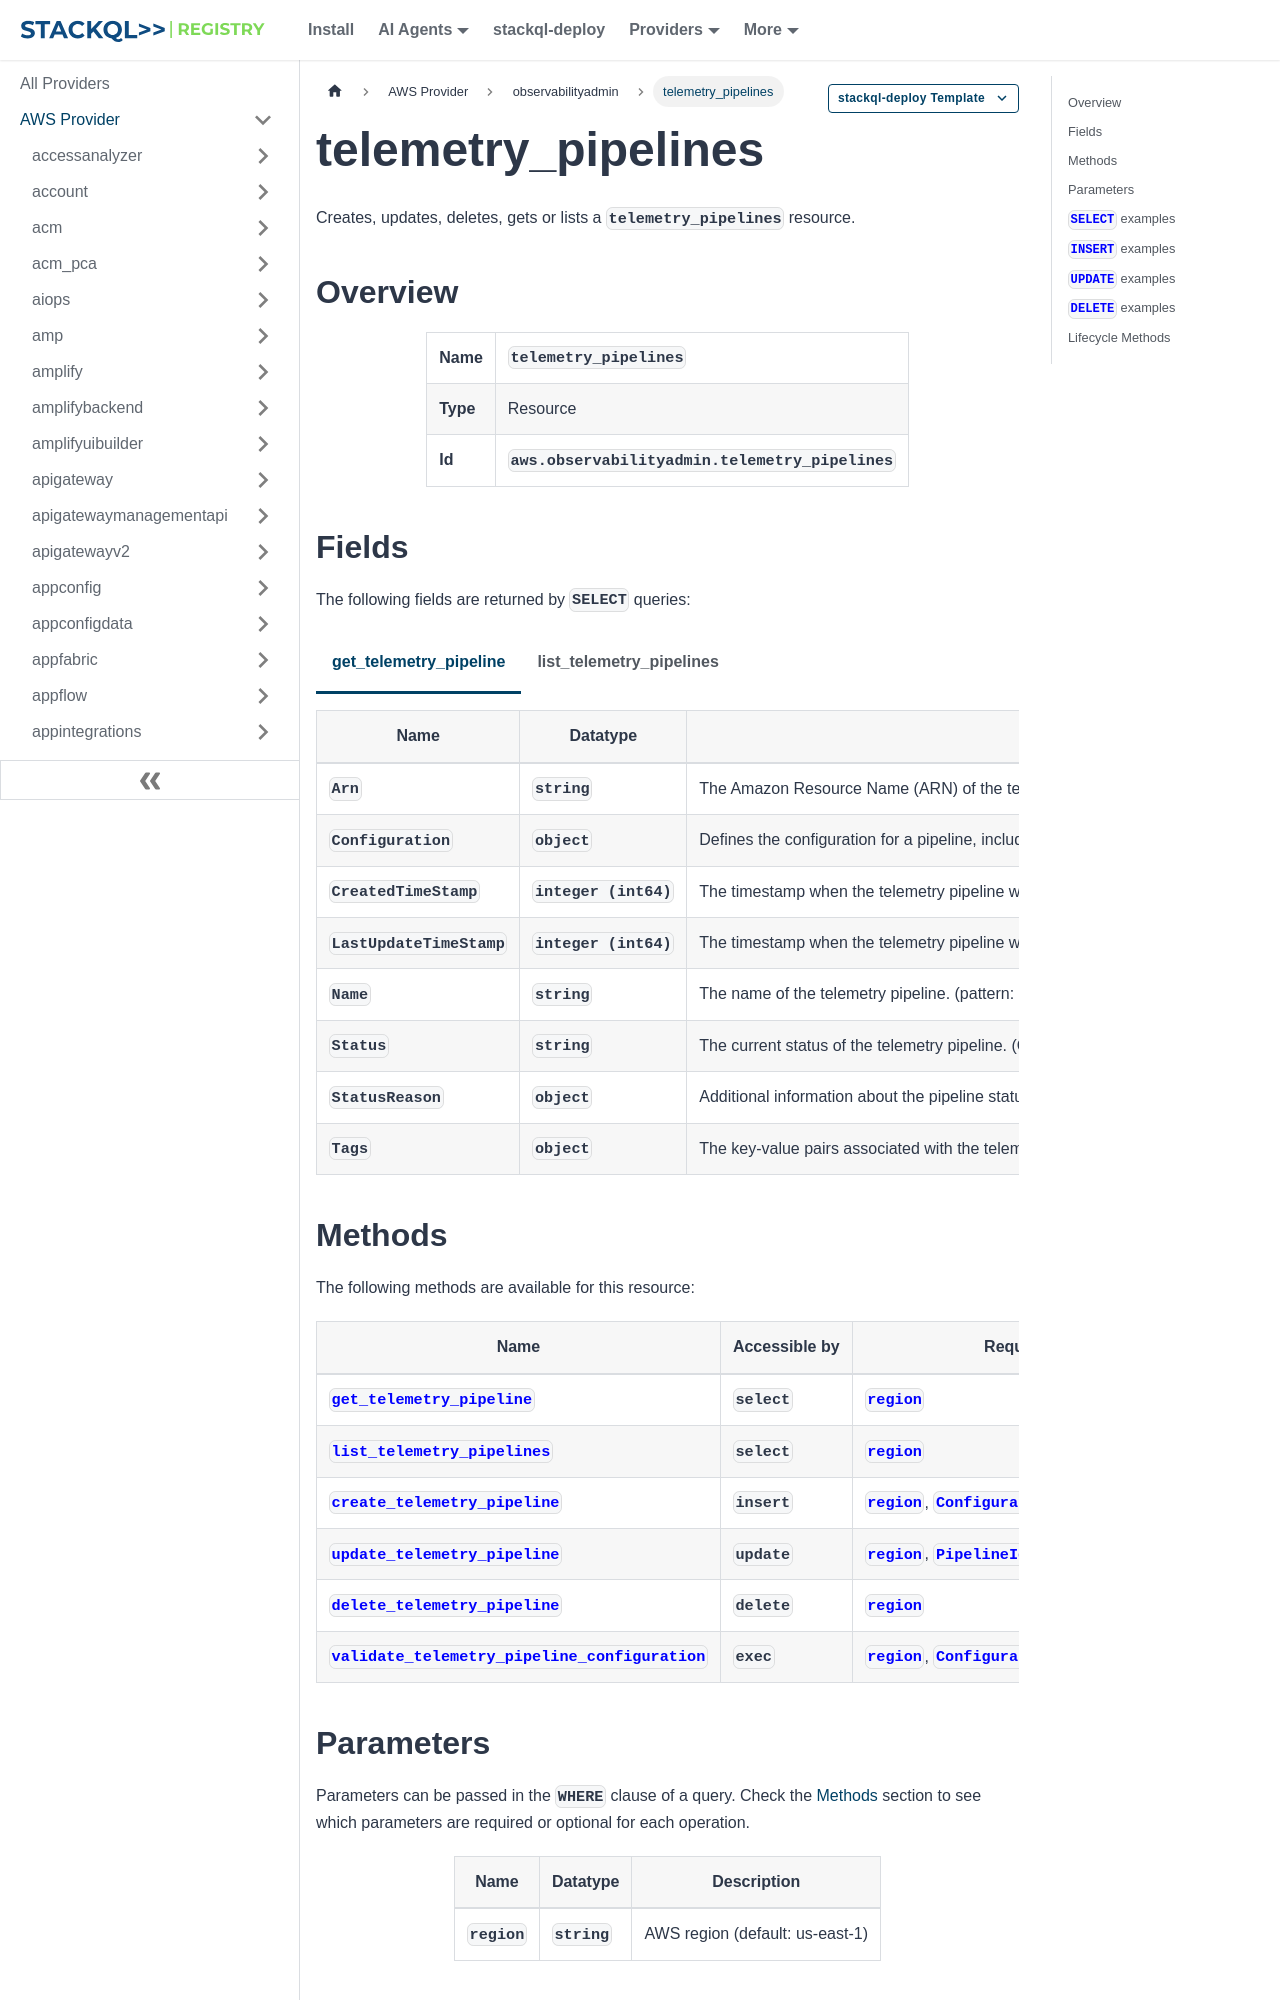

repository: stackql-registry/stackql-provider-aws · page: services/observabilityadmin/telemetry_pipelines.html · generator: docusaurus

--- 
title: telemetry_pipelines
hide_title: false
hide_table_of_contents: false
keywords:
  - telemetry_pipelines
  - observabilityadmin
  - aws
  - infrastructure-as-code
  - configuration-as-data
  - cloud inventory
description: Query, deploy and manage aws resources using SQL
custom_edit_url: null
image: /img/stackql-aws-provider-featured-image.png
---

import CopyableCode from '@site/src/components/CopyableCode/CopyableCode';
import CodeBlock from '@theme/CodeBlock';
import Tabs from '@theme/Tabs';
import TabItem from '@theme/TabItem';

Creates, updates, deletes, gets or lists a <code>telemetry_pipelines</code> resource.

## Overview
<table><tbody>
<tr><td><b>Name</b></td><td><CopyableCode code="telemetry_pipelines" /></td></tr>
<tr><td><b>Type</b></td><td>Resource</td></tr>
<tr><td><b>Id</b></td><td><CopyableCode code="aws.observabilityadmin.telemetry_pipelines" /></td></tr>
</tbody></table>

## Fields

The following fields are returned by `SELECT` queries:

<Tabs
    defaultValue="get_telemetry_pipeline"
    values={[
        { label: 'get_telemetry_pipeline', value: 'get_telemetry_pipeline' },
        { label: 'list_telemetry_pipelines', value: 'list_telemetry_pipelines' }
    ]}
>
<TabItem value="get_telemetry_pipeline">

<table>
<thead>
    <tr>
    <th>Name</th>
    <th>Datatype</th>
    <th>Description</th>
    </tr>
</thead>
<tbody>
<tr>
    <td><CopyableCode code="Arn" /></td>
    <td><code>string</code></td>
    <td>The Amazon Resource Name (ARN) of the telemetry pipeline. (pattern: &lt;code&gt;arn:aws(&#91;a-z0-9\-&#93;+)?:(&#91;a-zA-Z0-9\-&#93;+):(&#91;a-z0-9\-&#93;+)?:(&#91;0-9&#93;&#123;12&#125;)?:(.+)&lt;/code&gt;)</td>
</tr>
<tr>
    <td><CopyableCode code="Configuration" /></td>
    <td><code>object</code></td>
    <td>Defines the configuration for a pipeline, including how data flows from sources through processors to destinations. The configuration is specified in YAML format and must include a valid pipeline definition with required source and sink components. This pipeline enables end-to-end telemetry data collection, transformation, and delivery while supporting optional processing steps and extensions for enhanced functionality. The primary pipeline configuration section are: Source: Defines where log data originates from (S3 buckets, CloudWatch Logs, third-party APIs). Each pipeline must have exactly one source. Processors (optional): Transform, parse, and enrich log data as it flows through the pipeline. Processors are applied sequentially in the order they are defined. Sink: Defines the destination where processed log data is sent. Each pipeline must have exactly one sink. Extensions (optional): Provide additional functionality such as Amazon Web Services Secrets Manager integration for credential management. For more details on each configuration section see CloudWatch pipelines User Guide. Additional comprehensive configuration examples can be found in the CreateTelemetryPipeline API docs.</td>
</tr>
<tr>
    <td><CopyableCode code="CreatedTimeStamp" /></td>
    <td><code>integer (int64)</code></td>
    <td>The timestamp when the telemetry pipeline was created.</td>
</tr>
<tr>
    <td><CopyableCode code="LastUpdateTimeStamp" /></td>
    <td><code>integer (int64)</code></td>
    <td>The timestamp when the telemetry pipeline was last updated.</td>
</tr>
<tr>
    <td><CopyableCode code="Name" /></td>
    <td><code>string</code></td>
    <td>The name of the telemetry pipeline. (pattern: &lt;code&gt;.*&#91;a-z&#93;&#91;a-z0-9\-&#93;+.*&lt;/code&gt;)</td>
</tr>
<tr>
    <td><CopyableCode code="Status" /></td>
    <td><code>string</code></td>
    <td>The current status of the telemetry pipeline. (CREATING, ACTIVE, UPDATING, DELETING, CREATE_FAILED, UPDATE_FAILED)</td>
</tr>
<tr>
    <td><CopyableCode code="StatusReason" /></td>
    <td><code>object</code></td>
    <td>Additional information about the pipeline status, including reasons for failure states.</td>
</tr>
<tr>
    <td><CopyableCode code="Tags" /></td>
    <td><code>object</code></td>
    <td>The key-value pairs associated with the telemetry pipeline resource.</td>
</tr>
</tbody>
</table>
</TabItem>
<TabItem value="list_telemetry_pipelines">

<table>
<thead>
    <tr>
    <th>Name</th>
    <th>Datatype</th>
    <th>Description</th>
    </tr>
</thead>
<tbody>
<tr>
    <td><CopyableCode code="Arn" /></td>
    <td><code>string</code></td>
    <td>The Amazon Resource Name (ARN) of the telemetry pipeline. (pattern: &lt;code&gt;arn:aws(&#91;a-z0-9\-&#93;+)?:(&#91;a-zA-Z0-9\-&#93;+):(&#91;a-z0-9\-&#93;+)?:(&#91;0-9&#93;&#123;12&#125;)?:(.+)&lt;/code&gt;)</td>
</tr>
<tr>
    <td><CopyableCode code="ConfigurationSummary" /></td>
    <td><code>object</code></td>
    <td>A summary of the pipeline configuration components.</td>
</tr>
<tr>
    <td><CopyableCode code="CreatedTimeStamp" /></td>
    <td><code>integer (int64)</code></td>
    <td>The timestamp when the telemetry pipeline was created.</td>
</tr>
<tr>
    <td><CopyableCode code="LastUpdateTimeStamp" /></td>
    <td><code>integer (int64)</code></td>
    <td>The timestamp when the telemetry pipeline was last updated.</td>
</tr>
<tr>
    <td><CopyableCode code="Name" /></td>
    <td><code>string</code></td>
    <td>The name of the telemetry pipeline. (pattern: &lt;code&gt;.*&#91;a-z&#93;&#91;a-z0-9\-&#93;+.*&lt;/code&gt;)</td>
</tr>
<tr>
    <td><CopyableCode code="Status" /></td>
    <td><code>string</code></td>
    <td>The current status of the telemetry pipeline. (CREATING, ACTIVE, UPDATING, DELETING, CREATE_FAILED, UPDATE_FAILED)</td>
</tr>
<tr>
    <td><CopyableCode code="Tags" /></td>
    <td><code>object</code></td>
    <td>The key-value pairs associated with the telemetry pipeline resource.</td>
</tr>
</tbody>
</table>
</TabItem>
</Tabs>
